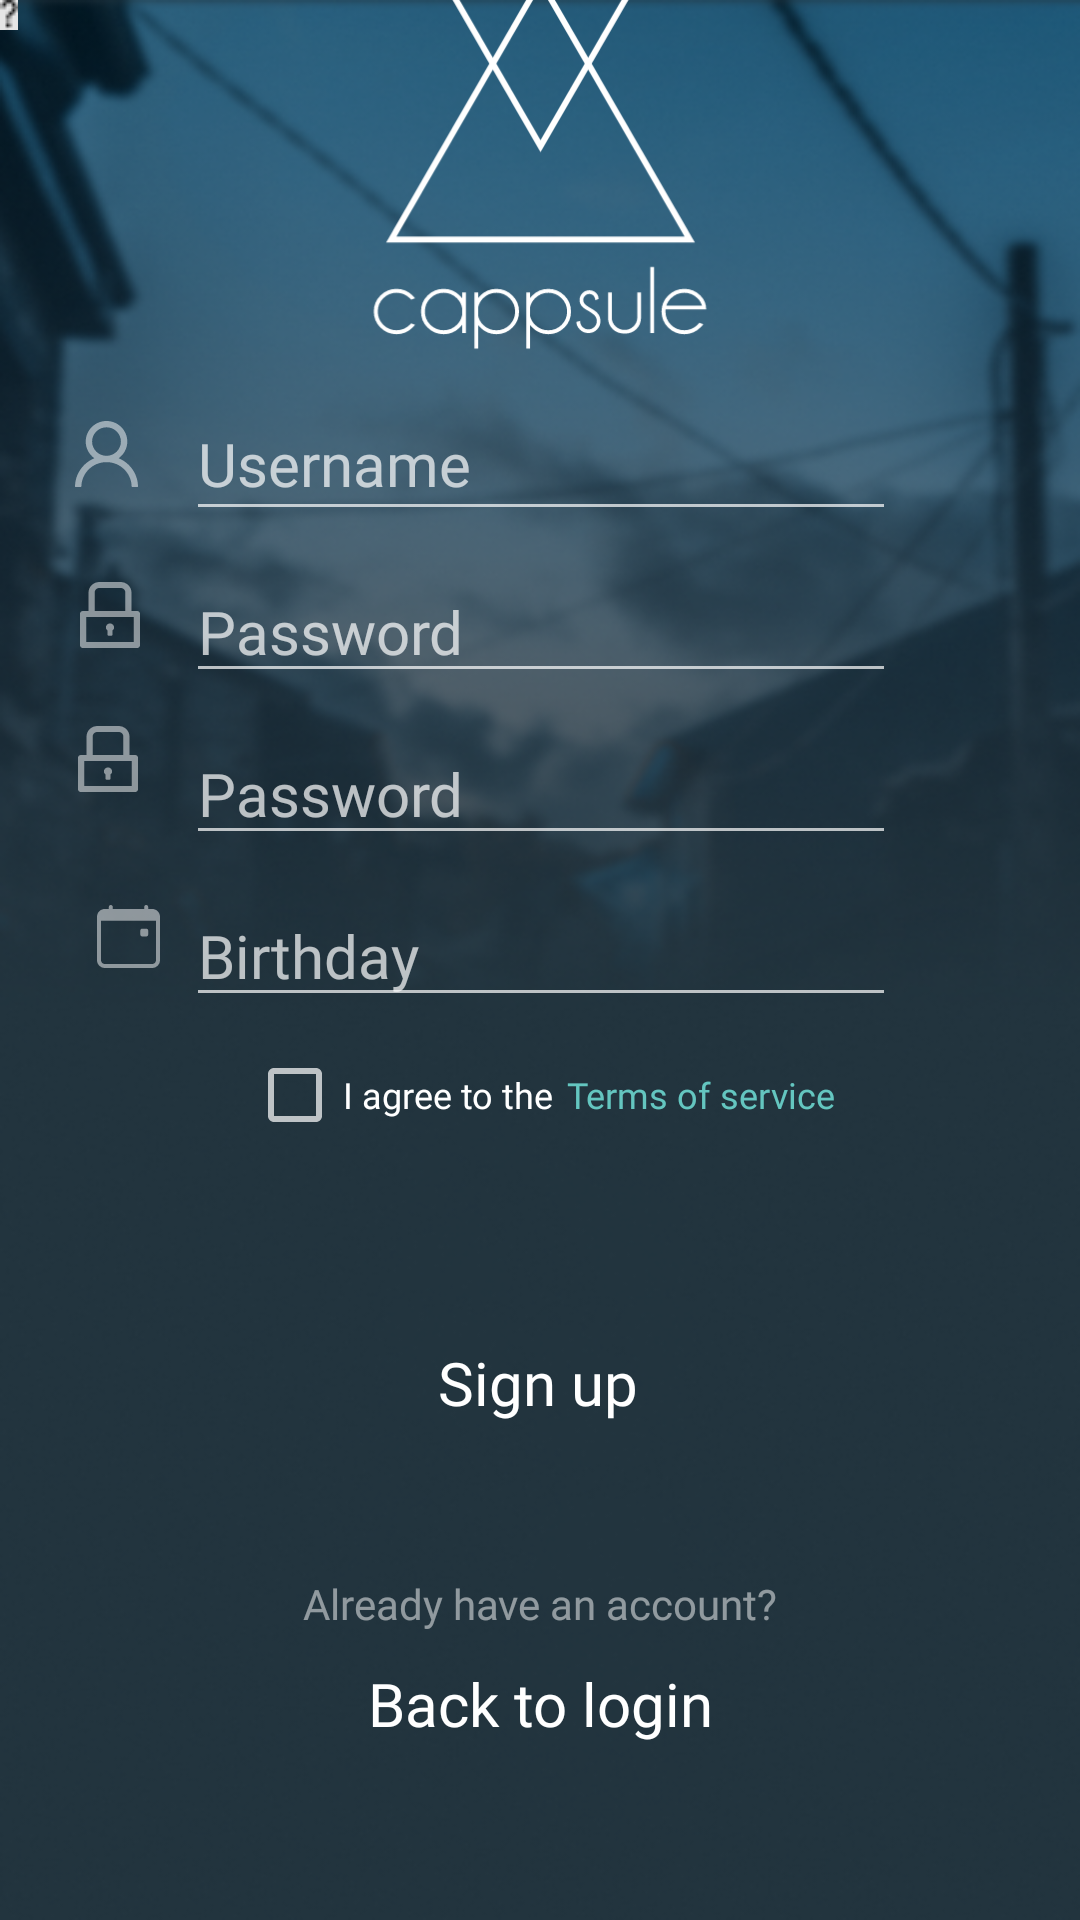

Layout XML and referenced resources for this Android screen:
<!-- AndroidManifest.xml: application theme Theme.CAppsule.NoActionBar -->
<!-- res/layout/activity_register.xml -->
<?xml version="1.0" encoding="utf-8"?>
<androidx.constraintlayout.widget.ConstraintLayout xmlns:android="http://schemas.android.com/apk/res/android"
    xmlns:app="http://schemas.android.com/apk/res-auto"
    xmlns:tools="http://schemas.android.com/tools"
    android:layout_width="match_parent"
    android:layout_height="match_parent"
    android:background="@drawable/loginbackground"
    android:scaleType="centerCrop"
    tools:layout_editor_absoluteX="0dp"
    tools:layout_editor_absoluteY="48dp"
    tools:context=".SignUpActivity">


    <ImageView
        android:id="@+id/Logo"
        android:layout_width="wrap_content"
        android:layout_height="wrap_content"
        android:layout_marginBottom="20dp"
        app:layout_constraintBottom_toTopOf="@+id/txtUsernameRegister"
        app:layout_constraintEnd_toEndOf="parent"
        app:layout_constraintStart_toStartOf="parent"
        app:layout_constraintTop_toTopOf="parent"
        app:layout_constraintVertical_bias="0.8"
        app:srcCompat="@drawable/ic_logo"></ImageView>


    <EditText
        android:id="@+id/txtUsernameRegister"
        android:layout_width="wrap_content"
        android:layout_height="wrap_content"
        android:layout_marginBottom="10dp"
        android:ems="10"
        android:fontFamily="@font/champagne_limousines"
        android:hint="Username"
        android:inputType="textPersonName"
        android:minHeight="48dp"
        android:textSize="20sp"
        app:layout_constraintBottom_toTopOf="@+id/txtPasswordRegister"
        app:layout_constraintEnd_toEndOf="parent"
        app:layout_constraintHorizontal_bias="0.502"
        app:layout_constraintStart_toStartOf="parent" />

    <ImageView
        android:id="@+id/UserIcon"
        android:layout_width="wrap_content"
        android:layout_height="wrap_content"
        android:layout_marginEnd="16dp"
        app:layout_constraintBottom_toBottomOf="@+id/txtUsernameRegister"
        app:layout_constraintEnd_toStartOf="@+id/txtUsernameRegister"
        app:layout_constraintHorizontal_bias="1.0"
        app:layout_constraintStart_toStartOf="parent"
        app:layout_constraintTop_toTopOf="@+id/txtUsernameRegister"
        app:layout_constraintVertical_bias="0.434"
        app:srcCompat="@drawable/ic_usericon" />

    <EditText
        android:id="@+id/txtPasswordRegister"
        android:layout_width="wrap_content"
        android:layout_height="wrap_content"
        android:layout_marginBottom="10dp"
        android:ems="10"
        android:fontFamily="@font/champagne_limousines"
        android:hint="Password"
        android:inputType="textPassword"
        android:textSize="20sp"
        app:layout_constraintBottom_toTopOf="@+id/txtPasswordRegister2"
        app:layout_constraintEnd_toEndOf="parent"
        app:layout_constraintHorizontal_bias="0.502"
        app:layout_constraintStart_toStartOf="parent" />

    <EditText
        android:id="@+id/txtPasswordRegister2"
        android:layout_width="wrap_content"
        android:layout_height="wrap_content"
        android:layout_marginBottom="10dp"
        android:ems="10"
        android:fontFamily="@font/champagne_limousines"
        android:hint="Password"
        android:inputType="textPassword"
        android:textSize="20sp"
        app:layout_constraintBottom_toTopOf="@+id/editTextDate"
        app:layout_constraintEnd_toEndOf="parent"
        app:layout_constraintHorizontal_bias="0.502"
        app:layout_constraintStart_toStartOf="parent" />

    <ImageView
        android:id="@+id/pass2"
        android:layout_width="wrap_content"
        android:layout_height="wrap_content"
        android:layout_marginTop="8dp"
        android:layout_marginEnd="15dp"
        android:layout_marginBottom="15dp"
        app:layout_constraintBottom_toBottomOf="@+id/txtPasswordRegister"
        app:layout_constraintEnd_toStartOf="@+id/txtPasswordRegister"
        app:layout_constraintHorizontal_bias="0.984"
        app:layout_constraintStart_toStartOf="parent"
        app:layout_constraintTop_toTopOf="@+id/txtPasswordRegister"
        app:layout_constraintVertical_bias="1.0"
        app:srcCompat="@drawable/ic_passwordicon" />

    <ImageView
        android:id="@+id/passInfo"
        android:layout_width="wrap_content"
        android:layout_height="wrap_content"
        android:layout_marginTop="8dp"
        android:layout_marginEnd="15dp"
        android:layout_marginBottom="15dp"
        android:background="@android:color/transparent"
        app:layout_constraintBottom_toBottomOf="@+id/editTextTextPassword"
        app:layout_constraintEnd_toStartOf="@+id/editTextTextPassword"
        app:layout_constraintHorizontal_bias="4"
        app:layout_constraintStart_toStartOf="parent"
        app:layout_constraintTop_toTopOf="@+id/editTextTextPassword"
        app:layout_constraintVertical_bias="0.0"
        app:srcCompat="@drawable/questionmark" />

    <ImageView
        android:id="@+id/pass"
        android:layout_width="wrap_content"
        android:layout_height="wrap_content"
        android:layout_marginEnd="15dp"
        app:layout_constraintBottom_toBottomOf="@+id/txtPasswordRegister2"
        app:layout_constraintEnd_toStartOf="@+id/txtPasswordRegister2"
        app:layout_constraintHorizontal_bias="0.969"
        app:layout_constraintStart_toStartOf="parent"
        app:layout_constraintTop_toBottomOf="@+id/txtPasswordRegister"
        app:layout_constraintVertical_bias="0.347"
        app:srcCompat="@drawable/ic_passwordicon" />

    <EditText
        android:id="@+id/editTextDate"
        android:layout_width="wrap_content"
        android:layout_height="wrap_content"
        android:layout_marginBottom="10dp"
        android:ems="10"
        android:fontFamily="@font/champagne_limousines"
        android:hint="Birthday"
        android:inputType="date"
        android:textSize="20sp"
        app:layout_constraintBottom_toTopOf="@+id/button3"
        app:layout_constraintEnd_toEndOf="parent"
        app:layout_constraintHorizontal_bias="0.502"
        app:layout_constraintStart_toStartOf="parent" />

    <ImageView
        android:id="@+id/calendar"
        android:layout_width="wrap_content"
        android:layout_height="wrap_content"
        app:layout_constraintBottom_toBottomOf="@+id/editTextDate"
        app:layout_constraintEnd_toStartOf="@+id/editTextDate"
        app:layout_constraintHorizontal_bias="0.787"
        app:layout_constraintStart_toStartOf="parent"
        app:layout_constraintTop_toBottomOf="@+id/txtPasswordRegister2"
        app:srcCompat="@drawable/ic_calendaricon" />

    <Button
        android:id="@+id/button3"
        android:layout_width="wrap_content"
        android:layout_height="32dp"
        android:layout_marginLeft="2dp"
        android:layout_marginBottom="56dp"
        android:background="#00ffffff"
        android:elevation="0dp"
        android:fontFamily="@font/champagne_limousines"
        android:text="Terms of service"
        android:textAllCaps="false"
        android:textColor="#ff64C6C0"
        android:textSize="12sp"
        app:layout_constraintBottom_toTopOf="@+id/buttonSignUpNow"
        app:layout_constraintEnd_toEndOf="parent"
        app:layout_constraintHorizontal_bias="0.5"
        app:layout_constraintStart_toEndOf="@+id/checkBox" />

    <CheckBox
        android:id="@+id/checkBox"
        android:layout_width="wrap_content"
        android:layout_height="wrap_content"
        android:layout_marginRight="2dp"
        android:layout_marginBottom="56dp"
        android:fontFamily="@font/champagne_limousines"
        android:text="I agree to the"
        android:textSize="12sp"
        app:layout_constraintBottom_toTopOf="@+id/buttonSignUpNow"
        app:layout_constraintEnd_toStartOf="@+id/button3"
        app:layout_constraintHorizontal_bias="0.5"
        app:layout_constraintHorizontal_chainStyle="packed"
        app:layout_constraintStart_toStartOf="parent" />

    <Button
        android:id="@+id/buttonSignUpNow"
        android:layout_width="180dp"
        android:layout_height="48dp"
        android:layout_marginBottom="40dp"

        android:background="@drawable/loginbuttonstyle"

        android:elevation="14dp"
        android:fontFamily="@font/champagne_limousines_bold"
        android:text="Sign up"
        android:textAllCaps="false"
        android:textSize="20sp"
        app:layout_constraintBottom_toTopOf="@+id/textView2"
        app:layout_constraintEnd_toEndOf="parent"
        app:layout_constraintHorizontal_bias="0.497"
        app:layout_constraintStart_toStartOf="parent" />

    <TextView
        android:id="@+id/textView2"
        android:layout_width="wrap_content"
        android:layout_height="19dp"
        android:fontFamily="@font/champagne_limousines_bold"
        android:text="Already have an account?"
        android:textAllCaps="false"
        android:textColor="#80FFFFFF"
        app:layout_constraintBottom_toTopOf="@+id/btnBackToLogin"
        app:layout_constraintEnd_toEndOf="parent"
        app:layout_constraintStart_toStartOf="parent" />

    <Button
        android:id="@+id/btnBackToLogin"
        android:layout_width="wrap_content"
        android:layout_height="wrap_content"
        android:layout_marginBottom="48dp"
        android:background="#00ffffff"
        android:elevation="14dp"
        android:fontFamily="@font/champagne_limousines_bold"
        android:text="Back to login"
        android:textAllCaps="false"
        android:textSize="20sp"
        app:layout_constraintBottom_toBottomOf="parent"
        app:layout_constraintEnd_toEndOf="parent"
        app:layout_constraintStart_toStartOf="parent" />

</androidx.constraintlayout.widget.ConstraintLayout>
<!-- resources referenced by this layout -->
<resources>
  <!-- drawable ic_calendaricon (drawable) -->
  <vector xmlns:android="http://schemas.android.com/apk/res/android"
      android:width="21dp"
      android:height="21dp"
      android:viewportWidth="21"
      android:viewportHeight="21">
    <path
        android:pathData="M14.4375,8.5313C14.4375,8.3572 14.5066,8.1903 14.6297,8.0672C14.7528,7.9441 14.9197,7.875 15.0938,7.875H16.4062C16.5803,7.875 16.7472,7.9441 16.8703,8.0672C16.9934,8.1903 17.0625,8.3572 17.0625,8.5313V9.8438C17.0625,10.0178 16.9934,10.1847 16.8703,10.3078C16.7472,10.4309 16.5803,10.5 16.4062,10.5H15.0938C14.9197,10.5 14.7528,10.4309 14.6297,10.3078C14.5066,10.1847 14.4375,10.0178 14.4375,9.8438V8.5313Z"
        android:fillColor="#ffffff"
        android:fillAlpha="0.5"/>
    <path
        android:pathData="M4.5938,0C4.7678,0 4.9347,0.0691 5.0578,0.1922C5.1809,0.3153 5.25,0.4822 5.25,0.6563V1.3125H15.75V0.6563C15.75,0.4822 15.8191,0.3153 15.9422,0.1922C16.0653,0.0691 16.2322,0 16.4062,0C16.5803,0 16.7472,0.0691 16.8703,0.1922C16.9934,0.3153 17.0625,0.4822 17.0625,0.6563V1.3125H18.375C19.0712,1.3125 19.7389,1.5891 20.2312,2.0813C20.7234,2.5736 21,3.2413 21,3.9375V18.375C21,19.0712 20.7234,19.7389 20.2312,20.2312C19.7389,20.7234 19.0712,21 18.375,21H2.625C1.9288,21 1.2611,20.7234 0.7688,20.2312C0.2766,19.7389 0,19.0712 0,18.375V3.9375C0,3.2413 0.2766,2.5736 0.7688,2.0813C1.2611,1.5891 1.9288,1.3125 2.625,1.3125H3.9375V0.6563C3.9375,0.4822 4.0066,0.3153 4.1297,0.1922C4.2528,0.0691 4.4197,0 4.5938,0ZM1.3125,5.25V18.375C1.3125,18.7231 1.4508,19.0569 1.6969,19.3031C1.9431,19.5492 2.2769,19.6875 2.625,19.6875H18.375C18.7231,19.6875 19.0569,19.5492 19.3031,19.3031C19.5492,19.0569 19.6875,18.7231 19.6875,18.375V5.25H10.5H1.3125Z"
        android:fillColor="#ffffff"
        android:fillAlpha="0.5"/>
  </vector>
  <!-- drawable ic_passwordicon (drawable) -->
  <vector xmlns:android="http://schemas.android.com/apk/res/android"
      android:width="20dp"
      android:height="22dp"
      android:viewportWidth="20"
      android:viewportHeight="22">
    <path
        android:pathData="M19.0909,9.68H17.1591V3.52C17.1591,1.5757 15.5312,0 13.5227,0H6.4773C4.4688,0 2.8409,1.5757 2.8409,3.52V9.68H0.9091C0.4063,9.68 0,10.0732 0,10.56V21.12C0,21.6068 0.4063,22 0.9091,22H19.0909C19.5938,22 20,21.6068 20,21.12V10.56C20,10.0732 19.5938,9.68 19.0909,9.68ZM4.8864,3.52C4.8864,2.6702 5.5994,1.98 6.4773,1.98H13.5227C14.4006,1.98 15.1136,2.6702 15.1136,3.52V9.68H4.8864V3.52ZM17.9545,20.02H2.0454V11.66H17.9545V20.02ZM9.2045,16.1975V17.655C9.2045,17.776 9.3068,17.875 9.4318,17.875H10.5682C10.6932,17.875 10.7955,17.776 10.7955,17.655V16.1975C11.03,16.0345 11.205,15.8037 11.2954,15.5383C11.3857,15.2729 11.3868,14.9866 11.2984,14.7206C11.2099,14.4546 11.0366,14.2226 10.8032,14.058C10.5699,13.8934 10.2887,13.8047 10,13.8047C9.7113,13.8047 9.4301,13.8934 9.1967,14.058C8.9634,14.2226 8.7901,14.4546 8.7016,14.7206C8.6132,14.9866 8.6143,15.2729 8.7046,15.5383C8.795,15.8037 8.97,16.0345 9.2045,16.1975Z"
        android:fillColor="#ffffff"
        android:fillAlpha="0.5"/>
  </vector>
  <style name="Theme.CAppsule.NoActionBar">
          <item name="windowActionBar">false</item>
          <item name="windowNoTitle">true</item>
          <item name="android:windowTranslucentStatus">true</item>
          <item name="android:windowTranslucentNavigation">true</item>
      </style>
</resources>
